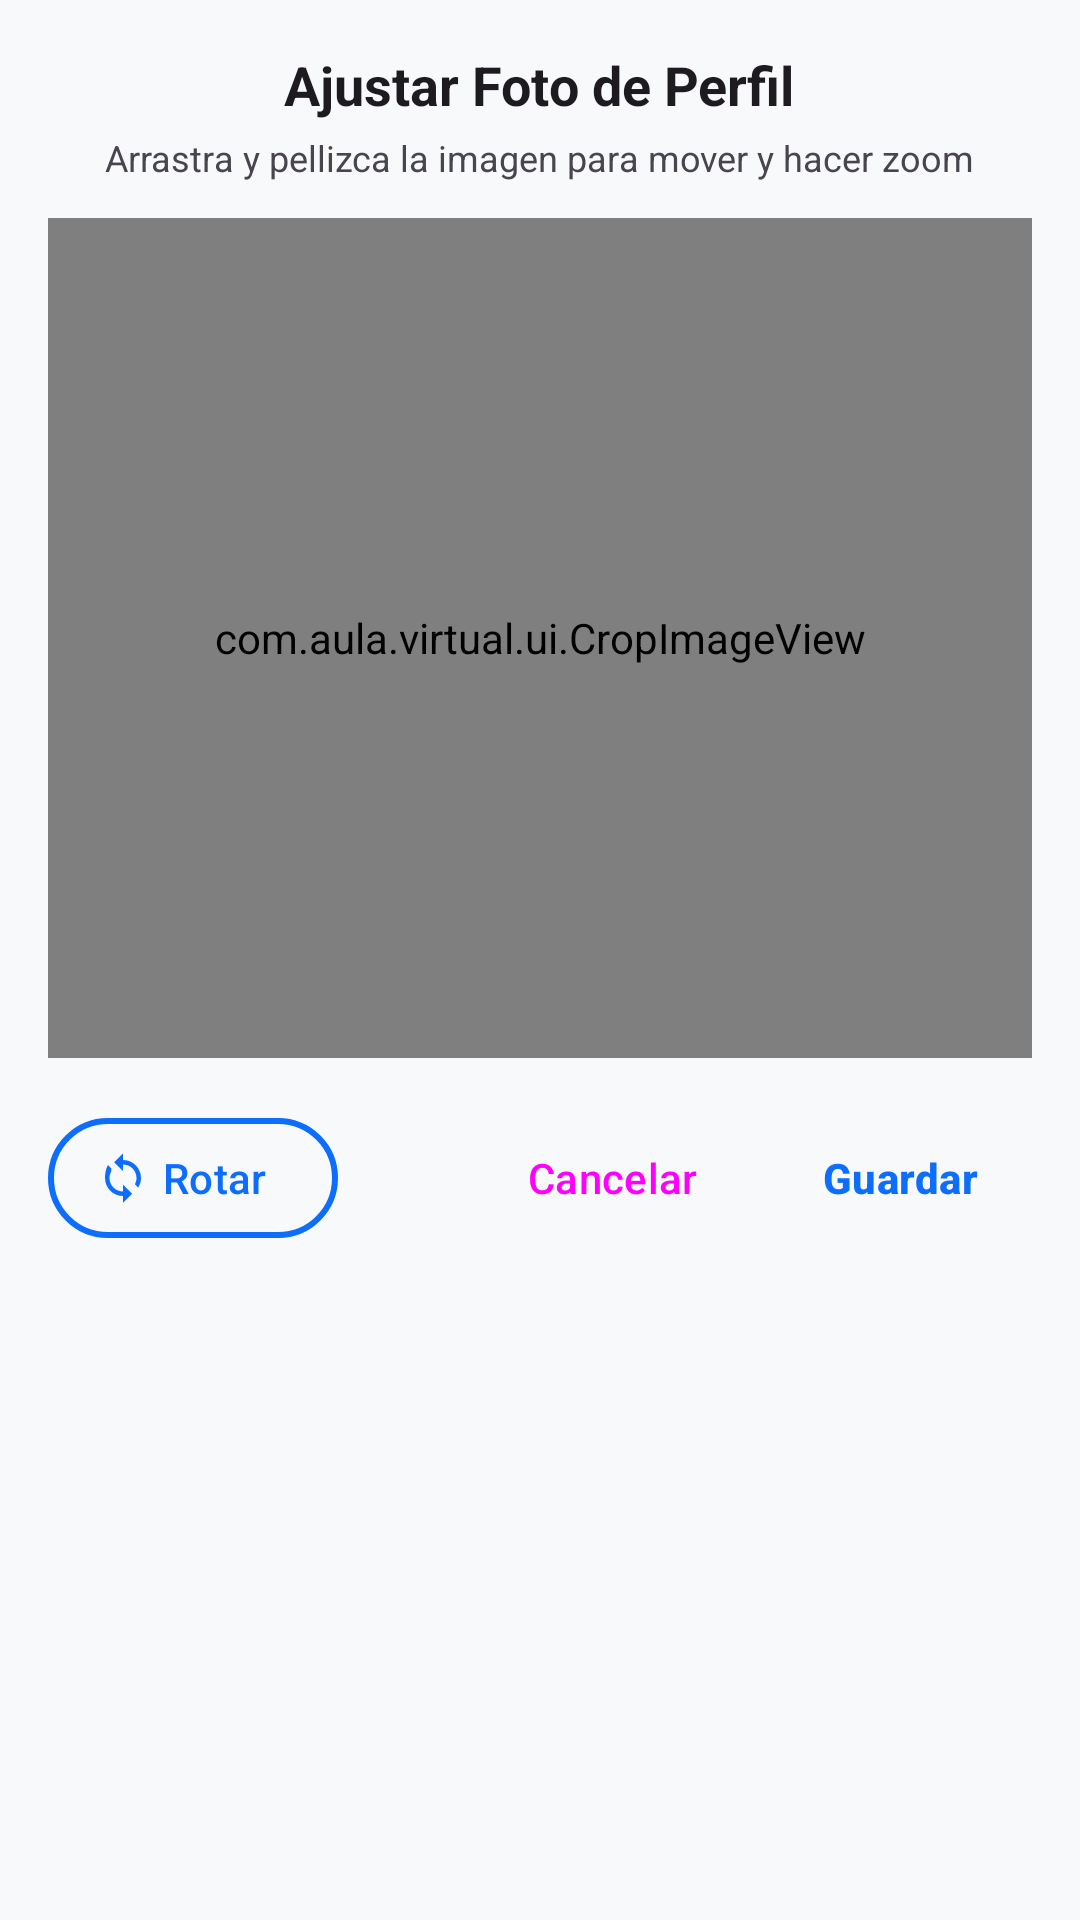

Here is an Android app screen rendered from its layout file. Give the layout XML and the strings, colors and styles it references.
<!-- AndroidManifest.xml: application theme Theme.MyApplication -->
<!-- res/layout/dialog_crop_image.xml -->
<?xml version="1.0" encoding="utf-8"?>
<LinearLayout xmlns:android="http://schemas.android.com/apk/res/android"
    xmlns:app="http://schemas.android.com/apk/res-auto"
    android:layout_width="match_parent"
    android:layout_height="wrap_content"
    android:gravity="center_horizontal"
    android:orientation="vertical"
    android:padding="16dp">

    <TextView
        android:layout_width="wrap_content"
        android:layout_height="wrap_content"
        android:layout_marginBottom="4dp"
        android:text="Ajustar Foto de Perfil"
        android:textColor="?android:attr/textColorPrimary"
        android:textSize="18sp"
        android:textStyle="bold" />

    <TextView
        android:layout_width="wrap_content"
        android:layout_height="wrap_content"
        android:layout_marginBottom="12dp"
        android:gravity="center"
        android:text="Arrastra y pellizca la imagen para mover y hacer zoom"
        android:textColor="?android:attr/textColorSecondary"
        android:textSize="12sp" />

    <com.aula.virtual.ui.CropImageView
        android:id="@+id/cropImageView"
        android:layout_width="match_parent"
        android:layout_height="280dp"
        android:background="#111111" />

    <RelativeLayout
        android:layout_width="match_parent"
        android:layout_height="wrap_content"
        android:layout_marginTop="16dp">

        <com.google.android.material.button.MaterialButton
            android:id="@+id/btnRotate90"
            style="@style/Widget.Material3.Button.OutlinedButton.Icon"
            android:layout_width="wrap_content"
            android:layout_height="wrap_content"
            android:layout_alignParentStart="true"
            android:layout_centerVertical="true"
            android:text="Rotar"
            android:textAllCaps="false"
            android:textColor="?attr/colorPrimary"
            app:icon="@drawable/ic_rotate_wheel"
            app:iconTint="?attr/colorPrimary"
            app:strokeColor="?attr/colorPrimary"
            app:strokeWidth="2dp" />

        <LinearLayout
            android:layout_width="wrap_content"
            android:layout_height="wrap_content"
            android:layout_alignParentEnd="true"
            android:layout_centerVertical="true"
            android:orientation="horizontal">

            <Button
                android:id="@+id/btnCropCancel"
                style="@style/Widget.Material3.Button.TextButton"
                android:layout_width="wrap_content"
                android:layout_height="wrap_content"
                android:text="Cancelar"
                android:textAllCaps="false" />

            <Button
                android:id="@+id/btnCropSave"
                style="@style/Widget.Material3.Button.TextButton"
                android:layout_width="wrap_content"
                android:layout_height="wrap_content"
                android:layout_marginStart="8dp"
                android:text="Guardar"
                android:textAllCaps="false"
                android:textColor="?attr/colorPrimary"
                android:textStyle="bold" />

        </LinearLayout>

    </RelativeLayout>

</LinearLayout>
<!-- resources referenced by this layout -->
<resources>
  <!-- drawable ic_rotate_wheel (drawable) -->
  <vector xmlns:android="http://schemas.android.com/apk/res/android"
      android:width="28dp"
      android:height="28dp"
      android:viewportWidth="24"
      android:viewportHeight="24">
      <path
          android:fillColor="#FFFFFF"
          android:pathData="M12,4V1L8,5l4,4V6c3.31,0 6,2.69 6,6 0,1.01 -0.27,1.97 -0.74,2.8l1.46,1.46C19.54,15.03 20,13.57 20,12c0,-4.42 -3.58,-8 -8,-8zM6.74,7.74L5.28,6.28C4.46,7.97 4,9.43 4,12c0,4.42 3.58,8 8,8v3l4,-4 -4,-4v3c-3.31,0 -6,-2.69 -6,-6 0,-1.01 0.27,-1.97 0.74,-2.8z"/>
  </vector>
  <style name="Theme.MyApplication" parent="Base.Theme.MyApplication" />
  <style name="Base.Theme.MyApplication" parent="Theme.Material3.DayNight.NoActionBar">
          <item name="colorPrimary">@color/accent_blue</item>
          <item name="colorOnPrimary">@color/white</item>
          <item name="colorSecondary">@color/bs_secondary</item>
          <item name="android:statusBarColor">@color/bs_dark</item>
          <item name="android:windowBackground">@color/bs_light</item>
          <item name="colorSurface">@color/surface_light</item>
          <item name="materialCardViewStyle">@style/Widget.Bootstrap.Card</item>
          <item name="cardViewStyle">@style/Widget.Bootstrap.Card</item>
          <item name="alertDialogTheme">@style/Theme.MyApplication.Dialog</item>
      </style>
  <color name="accent_blue">#0d6efd</color>
  <color name="white">#FFFFFFFF</color>
  <color name="bs_secondary">#6c757d</color>
  <color name="bs_dark">#212529</color>
  <color name="bs_light">#f8f9fa</color>
  <color name="surface_light">#FFFFFF</color>
  <style name="Widget.Bootstrap.Card" parent="Widget.Material3.CardView.Outlined">
          <item name="cardBackgroundColor">?attr/colorSurface</item>
          <item name="cardCornerRadius">16dp</item>
          <item name="cardElevation">3dp</item>
          <item name="strokeColor">?attr/colorPrimary</item>
          <item name="strokeWidth">2dp</item>
          <item name="android:layout_margin">8dp</item>
      </style>
  <style name="Theme.MyApplication.Dialog" parent="ThemeOverlay.Material3.MaterialAlertDialog">
          <item name="shapeAppearanceOverlay">@style/ShapeAppearance.MyApplication.Dialog</item>
      </style>
  <style name="ShapeAppearance.MyApplication.Dialog" parent="ShapeAppearance.Material3.LargeComponent">
          <item name="cornerSize">20dp</item>
      </style>
</resources>
